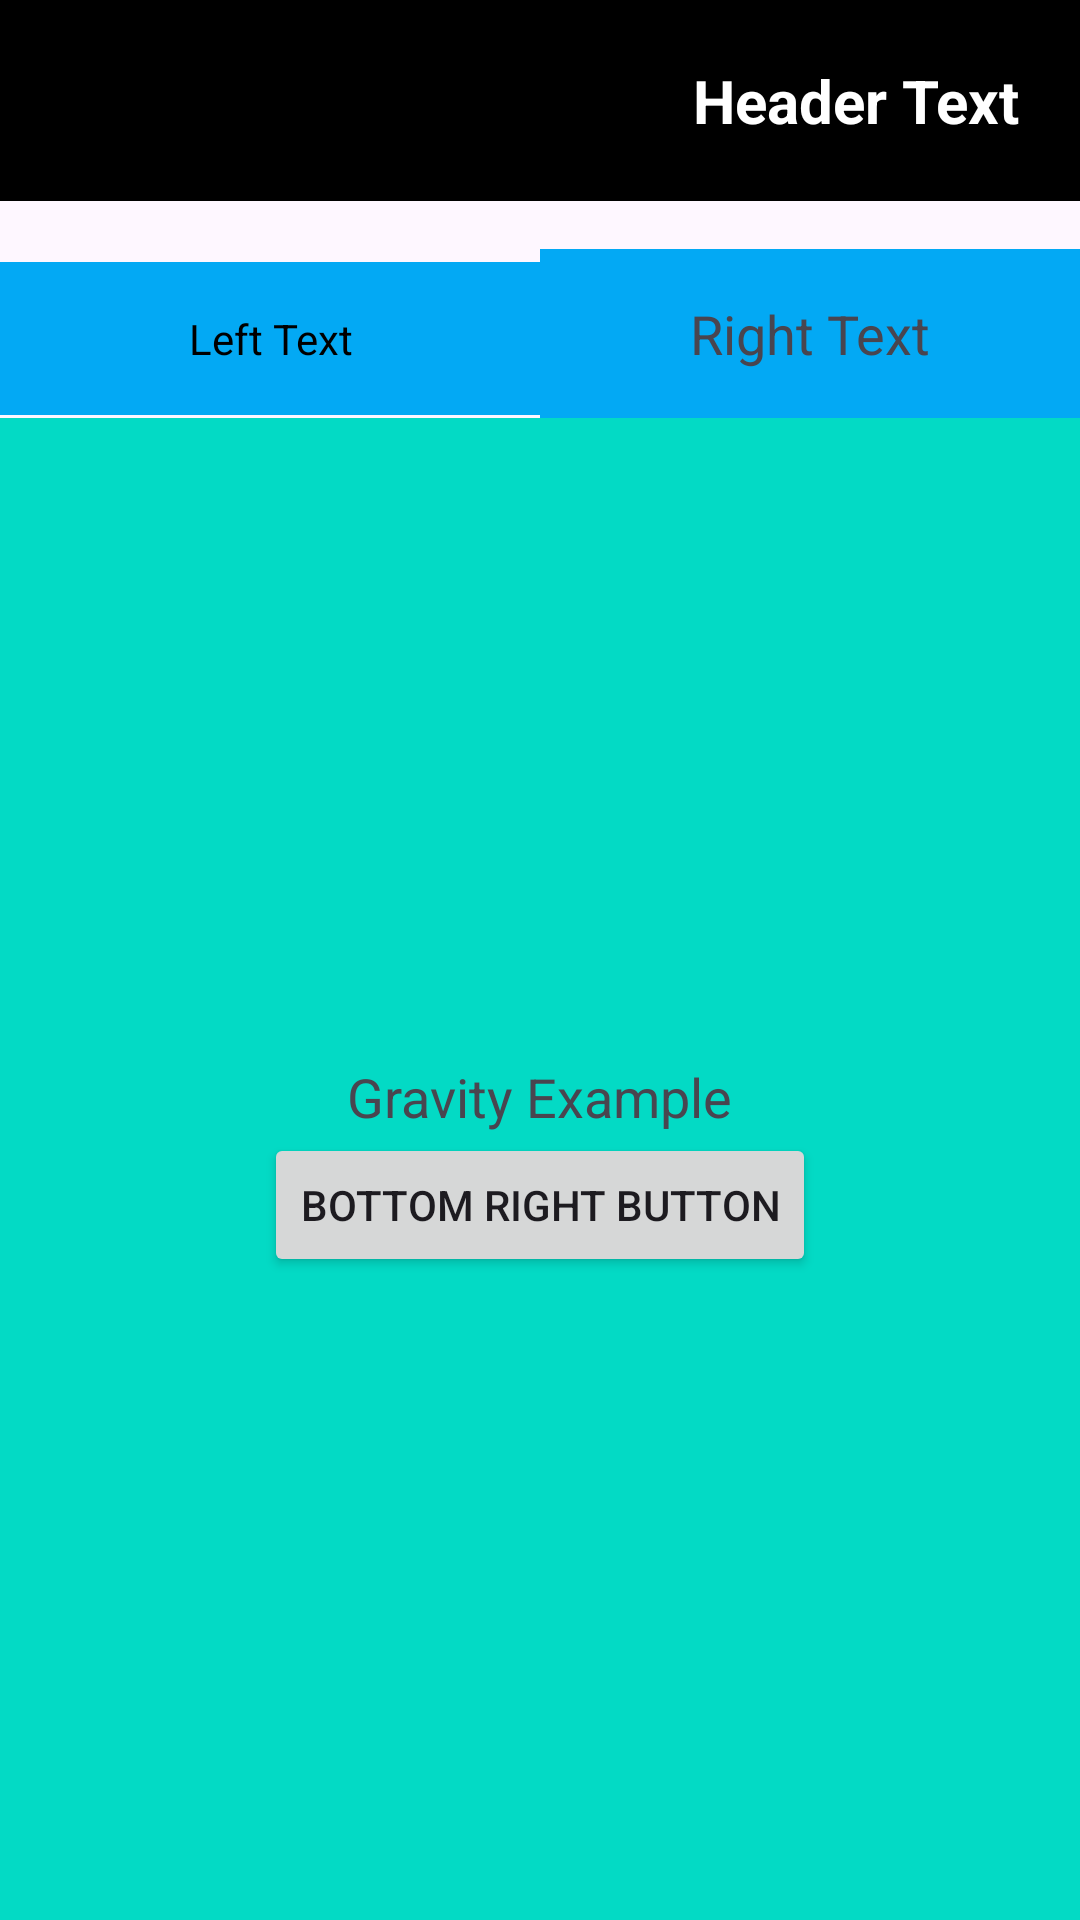

Produce the Android XML layout that renders to this screen, including the resource entries it uses.
<!-- AndroidManifest.xml: application theme Theme.MyDrawerJava -->
<!-- res/layout/activity_layout_practice.xml -->
<?xml version="1.0" encoding="utf-8"?>
<LinearLayout xmlns:android="http://schemas.android.com/apk/res/android"
    xmlns:app="http://schemas.android.com/apk/res-auto"
    xmlns:tools="http://schemas.android.com/tools"
    android:id="@+id/main"
    android:layout_width="match_parent"
    android:layout_height="match_parent"
    android:orientation="vertical"
    tools:context=".LayoutPractice"
    android:gravity="center">

    <LinearLayout
        android:layout_width="match_parent"
        android:layout_height="wrap_content"
        android:orientation="vertical"
        android:background="@color/black"
        android:padding="20dp">

        <TextView
            android:layout_width="wrap_content"
            android:layout_height="wrap_content"
            android:text="Header Text"
            android:textColor="@color/white"
            android:textSize="20sp"
            android:textStyle="bold"
            android:layout_gravity="end">
        </TextView>

    </LinearLayout>

    <LinearLayout
        android:layout_width="match_parent"
        android:layout_height="wrap_content"
        android:orientation="horizontal"
        android:layout_marginTop="16dp">

        <TextView
            android:layout_width="0dp"
            android:layout_weight="1"
            android:layout_height="wrap_content"
            android:textColor="@color/black"
            android:gravity="center"
            android:background="#03A9F4"
            android:padding="16dp"
            android:text="Left Text">

        </TextView>


        <TextView
            android:layout_width="0dp"
            android:layout_weight="1"
            android:layout_height="wrap_content"
            android:text="Right Text"
            android:textSize="18sp"
            android:gravity="center"
            android:background="#03A9F4"
            android:padding="16dp"/>


    </LinearLayout>

    <LinearLayout
        android:layout_width="match_parent"
        android:layout_height="match_parent"
        android:orientation="vertical"
        android:background="@color/teal_200"
        android:gravity="center">  

        <TextView
            android:layout_width="wrap_content"
            android:layout_height="wrap_content"
            android:text="Gravity Example"
            android:textSize="18sp"/>

        <Button
            android:layout_width="wrap_content"
            android:layout_height="wrap_content"
            android:text="Bottom Right Button"
            android:layout_gravity="center"/>  

    </LinearLayout>



</LinearLayout>
<!-- resources referenced by this layout -->
<resources>
  <style name="Theme.MyDrawerJava" parent="Theme.MaterialComponents.DayNight.DarkActionBar">
          
          <item name="colorPrimary">@color/purple_500</item>
          <item name="colorPrimaryVariant">@color/purple_700</item>
          <item name="colorOnPrimary">@color/white</item>
          
          <item name="colorSecondary">@color/teal_200</item>
          <item name="colorSecondaryVariant">@color/teal_700</item>
          <item name="colorOnSecondary">@color/black</item>
          
          <item name="android:statusBarColor">?attr/colorPrimaryVariant</item>
          
      </style>
  <!-- not gathered from this repository: default colours our renderer supplied (Android Studio template values) -->
  <color name="purple_500">#FF6200EE</color>
  <color name="purple_700">#FF3700B3</color>
  <color name="teal_200">#FF03DAC5</color>
  <color name="teal_700">#FF018786</color>
  <color name="black">#FF000000</color>
  <color name="white">#FFFFFFFF</color>
</resources>
